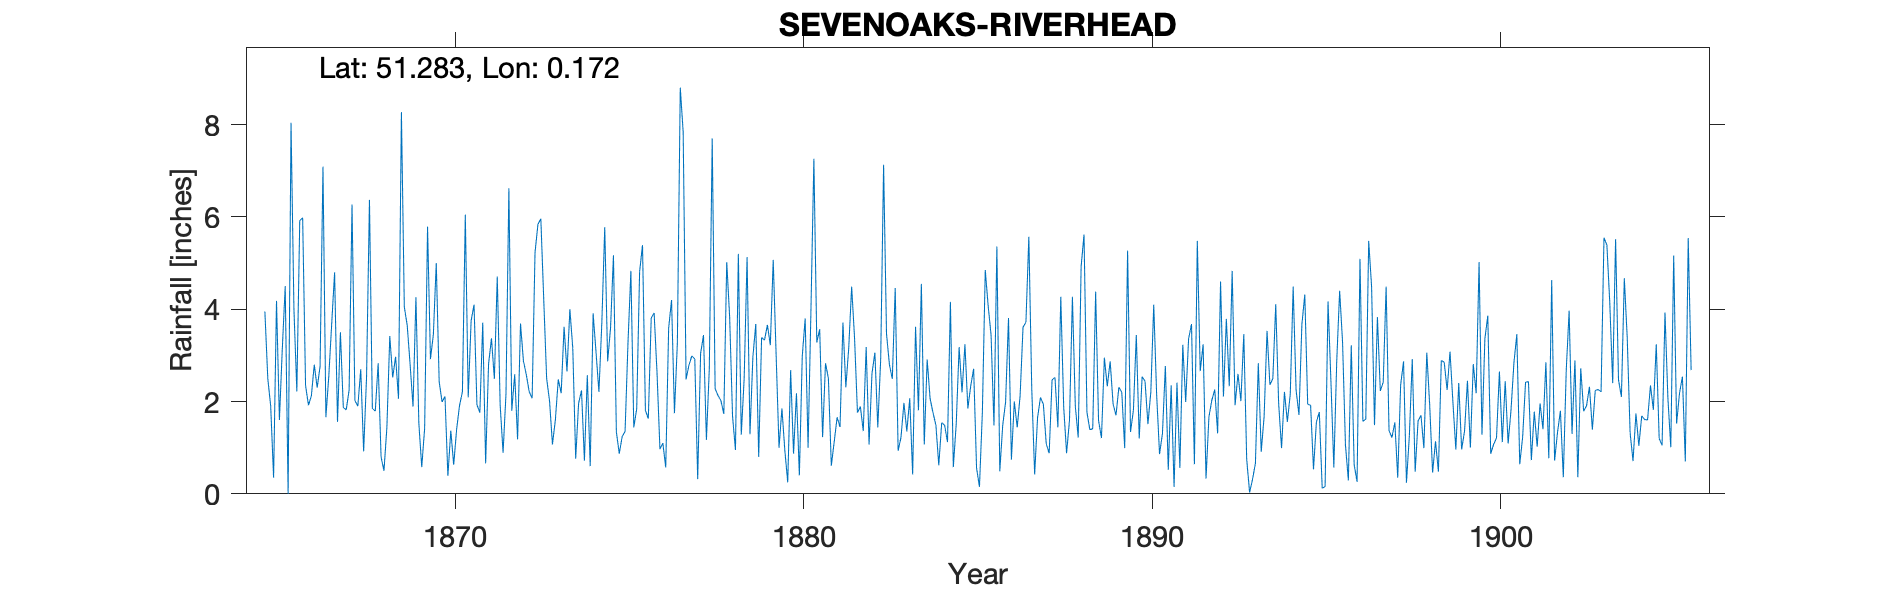

Source data for this figure (header and first rows):
SEVENOAKS-RIVERHEAD, , , , , , , , , , , , , , , , , , , , , , , 
Grid ref, TQ516560, Long, 0.1724, Lat, 51.28, Elevation, 300, ft, , , , , , , , , , , , , , , 
Station no, RR2038, , , , , , , , , , , , , , , , , , , , , , 
, 1860, 1861, 1862, 1863, 1864, 1865, 1866, 1867, 1868, 1869, 1870, 1871, 1872, 1873, 1874, 1875, 1876, 1877, 1878, 1879, 1880, 1881, 1882
January, , , , , , 3.95, 5.92, 4.8, 6.37, 4.05, 2.43, 4.1, 6.62, 4.21, 1.96, 5.17, 1.63, 7.84, 2.13, 2.97, 0.25, 1.23, 1.76
February, , , , , , 2.5, 5.98, 1.56, 1.85, 3.65, 1.99, 1.93, 1.8, 2.5, 2.24, 1.34, 3.81, 2.48, 2.02, 3.68, 2.68, 2.83, 1.89
March, , , , , , 1.9, 2.35, 3.5, 1.79, 2.8, 2.11, 1.76, 2.59, 2.01, 0.72, 0.87, 3.92, 2.79, 1.73, 0.8, 0.87, 2.5, 1.36
April, , , , , , 0.35, 1.92, 1.87, 2.83, 1.89, 0.39, 3.71, 1.18, 1.07, 2.57, 1.24, 2.62, 2.99, 5.02, 3.39, 2.18, 0.61, 3.18
May, , , , , , 4.18, 2.12, 1.82, 0.8, 4.26, 1.37, 0.66, 3.69, 1.6, 0.6, 1.35, 0.97, 2.92, 3.83, 3.33, 0.4, 1.13, 1.07
June, , , , , , 1.6, 2.8, 2.25, 0.5, 1.53, 0.63, 2.81, 2.88, 2.48, 3.91, 3.27, 1.1, 0.32, 1.68, 3.66, 2.99, 1.66, 2.61
July, , , , , , 3.15, 2.3, 6.27, 1.44, 0.58, 1.39, 3.37, 2.58, 2.18, 3.07, 4.83, 0.57, 3.04, 0.95, 3.22, 3.8, 1.45, 3.06
August, , , , , , 4.5, 2.76, 2.02, 3.42, 1.42, 1.91, 2.49, 2.21, 3.62, 2.21, 1.44, 3.59, 3.44, 5.2, 5.07, 1, 3.71, 1.44
September, , , , , , 0, 7.09, 1.9, 2.52, 5.79, 2.21, 4.71, 2.07, 2.65, 3.71, 1.84, 4.2, 1.17, 1.28, 3.01, 4.02, 2.31, 2.92
October, , , , , , 8.04, 1.66, 2.7, 2.97, 2.92, 6.05, 1.92, 5.23, 4, 5.78, 4.81, 1.75, 2.71, 2.5, 1, 7.26, 3.16, 7.13
November, , , , , , 4, 2.55, 0.92, 2.06, 3.45, 2.09, 0.89, 5.84, 3.15, 2.87, 5.39, 3.27, 7.7, 5.13, 1.85, 3.28, 4.49, 3.47
December, , , , , , 2.22, 3.68, 2.53, 8.27, 5, 3.75, 2.17, 5.96, 0.76, 3.6, 1.81, 8.8, 2.28, 1.29, 0.94, 3.57, 3.38, 2.8
Total, , , , , , , 41.13, 32.14, 34.82, 37.34, 26.32, 30.52, 42.65, 30.23, 33.24, 33.36, 36.23, 39.68, 32.76, 32.92, 32.3, 28.46, 32.69
1882 Jan IDR, , , , , , , , , , , , , , , , , , , , , , , 
